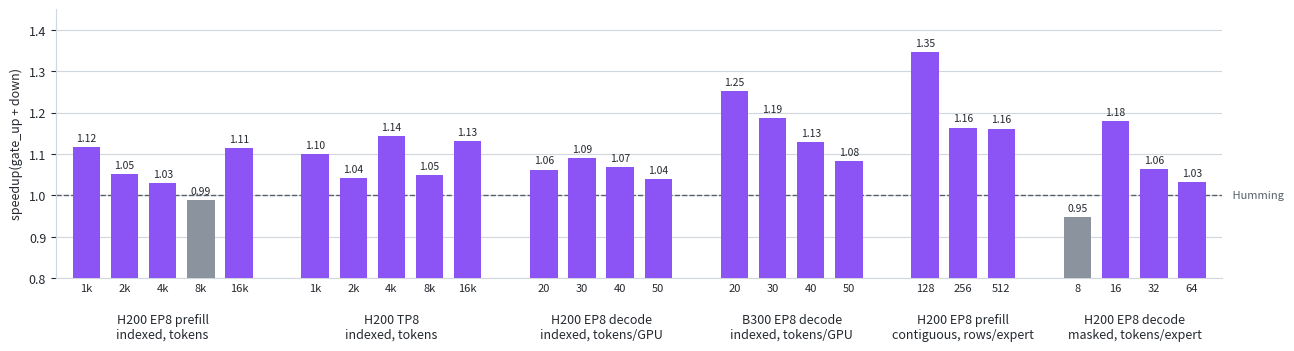

Write the Python code that produced this figure. (Note: this script raises an exception after producing the figure.)
#!/usr/bin/env python3
"""Render the README performance chart from the tables in docs/performance.md.

    python docs/assets/benchmark_chart.py

writes benchmark_chart.svg and benchmark_chart_dark.svg next to this script.
Each bar is speedup(gate_up + down) at one size: Humming's summed gate_up and
down time over chord's, on the same GPU.  Requires matplotlib.
"""

from pathlib import Path

import matplotlib.pyplot as plt

# (group label, size labels, humming gate_up, chord gate_up, humming down,
# chord down); per-call microseconds from docs/performance.md.
SCENARIOS = [
    ("H200 EP8 prefill\nindexed, tokens", ["1k", "2k", "4k", "8k", "16k"],
     [334.9, 385.4, 569.5, 999.5, 1952.7], [297.4, 367.4, 546.9, 1001.1, 1692.5],
     [169.1, 207.1, 296.8, 524.1, 1003.4], [154.1, 196.1, 293.9, 541.0, 959.0]),
    ("H200 TP8\nindexed, tokens", ["1k", "2k", "4k", "8k", "16k"],
     [340.4, 395.2, 594.3, 1029.3, 2019.6], [300.5, 378.5, 566.9, 1040.3, 1820.7],
     [207.5, 309.9, 597.8, 955.5, 1840.9], [197.7, 298.1, 476.7, 853.7, 1591.4]),
    ("H200 EP8 decode\nindexed, tokens/GPU", ["20", "30", "40", "50"],
     [226.3, 257.8, 253.4, 255.2], [210.3, 239.3, 240.0, 248.0],
     [116.5, 131.9, 134.8, 135.1], [112.5, 118.5, 123.2, 127.5]),
    ("B300 EP8 decode\nindexed, tokens/GPU", ["20", "30", "40", "50"],
     [179.1, 191.4, 192.5, 192.9], [147.2, 165.7, 180.1, 188.9],
     [110.1, 113.9, 114.2, 114.3], [83.7, 91.8, 91.8, 94.8]),
    ("H200 EP8 prefill\ncontiguous, rows/expert", ["128", "256", "512"],
     [865.5, 1432.3, 2781.2], [635.6, 1231.6, 2402.7],
     [427.9, 731.4, 1441.6], [325.2, 628.0, 1234.0]),
    ("H200 EP8 decode\nmasked, tokens/expert", ["8", "16", "32", "64"],
     [253.1, 341.5, 375.3, 468.4], [268.1, 286.6, 356.9, 455.1],
     [132.0, 170.7, 191.1, 242.1], [138.2, 147.5, 175.4, 233.6]),
]

THEMES = {
    "light": {"suffix": "", "text": "#24292f", "grid": "#d0d7de",
              "bar": "#8c54f4", "below": "#8b949e", "base": "#57606a"},
    "dark": {"suffix": "_dark", "text": "#c9d1d9", "grid": "#30363d",
             "bar": "#a78bfa", "below": "#6e7681", "base": "#8b949e"},
}


def render(theme: dict) -> None:
    plt.rcParams.update({"font.size": 9, "text.color": theme["text"],
                         "axes.edgecolor": theme["grid"], "xtick.color": theme["text"],
                         "ytick.color": theme["text"], "axes.labelcolor": theme["text"],
                         "svg.hashsalt": "chord"})
    fig, ax = plt.subplots(figsize=(13, 3.6))
    x, gap, centers = 0.0, 1.0, []
    for label, sizes, h_gu, c_gu, h_dn, c_dn in SCENARIOS:
        speedups = [(a + b) / (c + d) for a, c, b, d in zip(h_gu, c_gu, h_dn, c_dn)]
        xs = [x + i for i in range(len(sizes))]
        colors = [theme["bar"] if s >= 1 else theme["below"] for s in speedups]
        ax.bar(xs, speedups, width=0.72, color=colors, zorder=3)
        for xi, s in zip(xs, speedups):
            ax.text(xi, s + 0.01, f"{s:.2f}", ha="center", va="bottom", fontsize=7.5)
        centers.append((sum(xs) / len(xs), label, xs, sizes))
        x = xs[-1] + 1 + gap
    ax.axhline(1.0, color=theme["base"], linestyle="--", linewidth=1, zorder=2)
    ax.text(x - gap, 1.0, " Humming", ha="left", va="center", fontsize=8,
            color=theme["base"], clip_on=False)
    ax.set_xticks([t for _, _, xs, _ in centers for t in xs],
                  [s for _, _, _, sizes in centers for s in sizes], fontsize=8)
    ax.tick_params(axis="x", length=0)
    for center, label, _, _ in centers:
        ax.text(center, -0.13, label, transform=ax.get_xaxis_transform(),
                ha="center", va="top", fontsize=9)
    ax.set_xlim(-0.8, x - gap - 0.2)
    ax.set_ylim(0.8, 1.45)
    ax.set_ylabel("speedup(gate_up + down)")
    ax.grid(axis="y", color=theme["grid"], linewidth=0.8, zorder=0)
    for side in ("top", "right"):
        ax.spines[side].set_visible(False)
    fig.tight_layout()
    out = Path(__file__).with_name(f"benchmark_chart{theme['suffix']}.svg")
    fig.savefig(out, transparent=True, bbox_inches="tight", metadata={"Date": None})
    plt.close(fig)
    print(f"wrote {out}")


if __name__ == "__main__":
    for theme in THEMES.values():
        render(theme)
